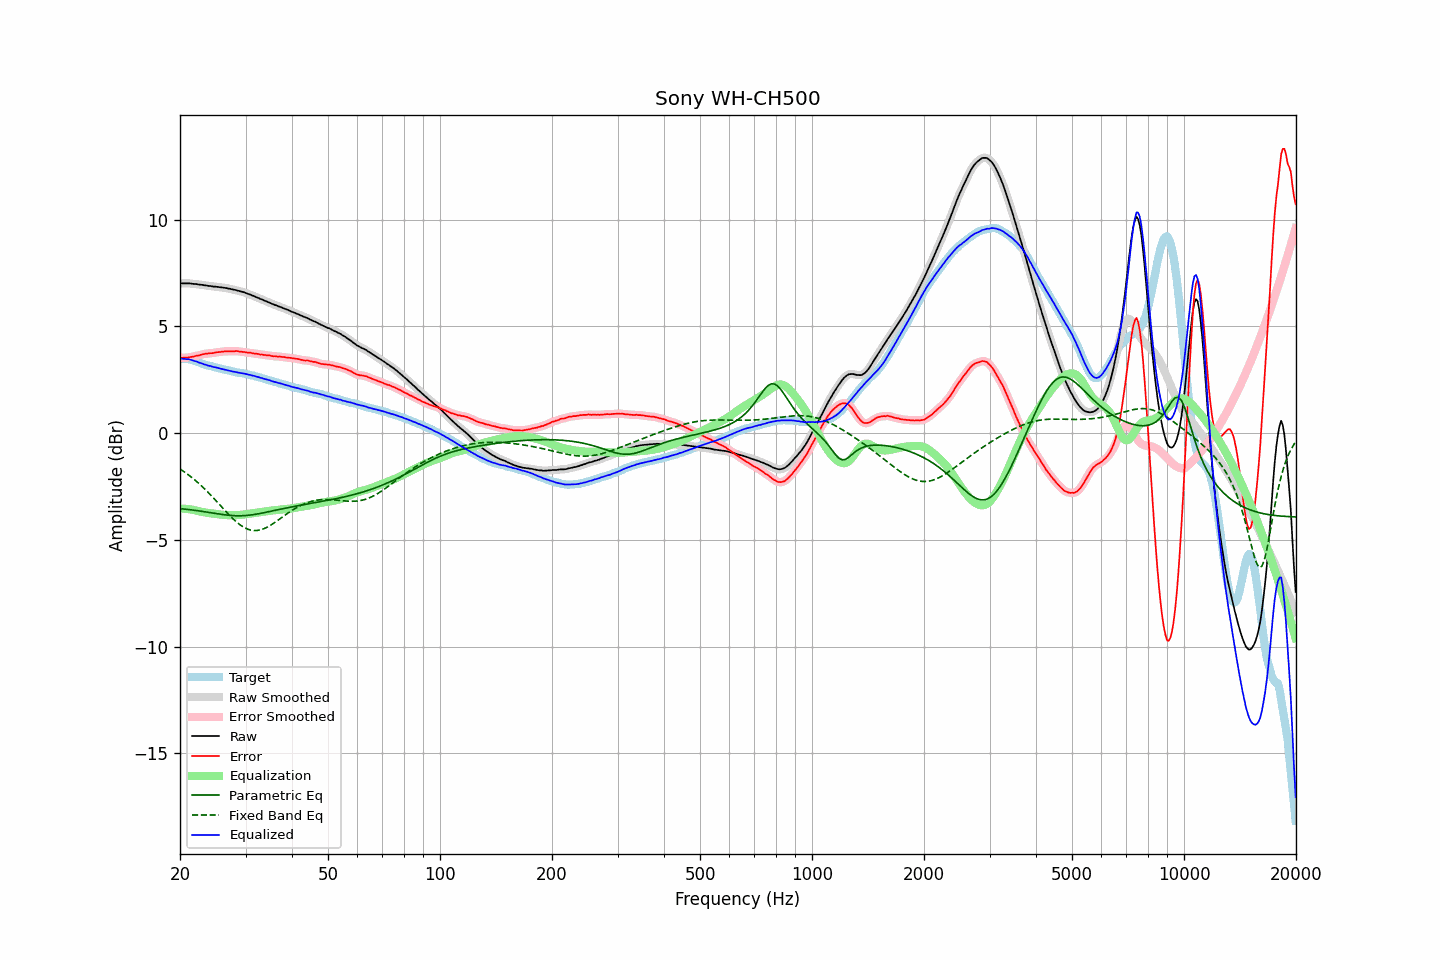

Values plotted in this chart, from the file beside it:
frequency, raw, error, smoothed, error_smoothed, equalization, parametric_eq, fixed_band_eq, equalized_raw, equalized_smoothed, target
20.00, 7.02, 3.52, 7.02, 3.52, -3.52, -3.53, -1.68, 3.49, 3.49, 3.50
20.20, 7.02, 3.53, 7.02, 3.53, -3.53, -3.54, -1.73, 3.49, 3.49, 3.49
20.40, 7.02, 3.53, 7.02, 3.53, -3.53, -3.55, -1.78, 3.49, 3.49, 3.49
20.61, 7.02, 3.54, 7.02, 3.54, -3.54, -3.56, -1.83, 3.48, 3.48, 3.48
20.81, 7.02, 3.54, 7.02, 3.54, -3.54, -3.56, -1.88, 3.47, 3.48, 3.48
21.02, 7.02, 3.54, 7.02, 3.55, -3.55, -3.57, -1.94, 3.47, 3.47, 3.47
21.23, 7.02, 3.56, 7.02, 3.56, -3.56, -3.58, -1.99, 3.46, 3.45, 3.45
21.44, 7.01, 3.57, 7.01, 3.57, -3.57, -3.59, -2.05, 3.43, 3.43, 3.43
21.66, 7.00, 3.58, 7.00, 3.59, -3.59, -3.60, -2.11, 3.41, 3.41, 3.41
21.87, 6.99, 3.61, 6.99, 3.60, -3.60, -3.61, -2.18, 3.39, 3.39, 3.38
22.09, 6.99, 3.63, 6.98, 3.62, -3.62, -3.62, -2.24, 3.37, 3.36, 3.36
22.31, 6.98, 3.64, 6.97, 3.64, -3.64, -3.63, -2.30, 3.34, 3.34, 3.34
22.54, 6.96, 3.65, 6.97, 3.65, -3.66, -3.64, -2.37, 3.30, 3.31, 3.31
22.76, 6.96, 3.68, 6.95, 3.67, -3.67, -3.65, -2.44, 3.28, 3.28, 3.28
22.99, 6.95, 3.70, 6.94, 3.69, -3.69, -3.66, -2.51, 3.26, 3.26, 3.25
23.22, 6.93, 3.71, 6.94, 3.71, -3.70, -3.67, -2.58, 3.22, 3.23, 3.22
23.45, 6.93, 3.73, 6.92, 3.72, -3.72, -3.69, -2.66, 3.21, 3.20, 3.20
23.69, 6.91, 3.73, 6.91, 3.73, -3.73, -3.70, -2.73, 3.18, 3.18, 3.18
23.92, 6.90, 3.74, 6.90, 3.74, -3.74, -3.71, -2.81, 3.16, 3.16, 3.16
24.16, 6.90, 3.75, 6.89, 3.74, -3.75, -3.72, -2.89, 3.15, 3.14, 3.15
24.40, 6.88, 3.75, 6.88, 3.75, -3.76, -3.73, -2.97, 3.12, 3.12, 3.13
24.65, 6.87, 3.76, 6.87, 3.76, -3.77, -3.75, -3.05, 3.10, 3.10, 3.11
24.89, 6.87, 3.78, 6.86, 3.78, -3.78, -3.76, -3.13, 3.09, 3.09, 3.09
25.14, 6.86, 3.79, 6.86, 3.79, -3.79, -3.77, -3.21, 3.07, 3.07, 3.07
25.39, 6.85, 3.80, 6.85, 3.80, -3.80, -3.78, -3.29, 3.05, 3.05, 3.05
25.65, 6.84, 3.80, 6.84, 3.81, -3.81, -3.79, -3.37, 3.03, 3.03, 3.04
25.91, 6.83, 3.82, 6.83, 3.82, -3.82, -3.80, -3.46, 3.01, 3.01, 3.01
26.16, 6.82, 3.82, 6.82, 3.83, -3.82, -3.81, -3.54, 2.99, 2.99, 2.99
26.43, 6.81, 3.83, 6.81, 3.83, -3.83, -3.82, -3.62, 2.98, 2.98, 2.97
26.69, 6.80, 3.84, 6.80, 3.84, -3.83, -3.83, -3.70, 2.96, 2.96, 2.96
26.96, 6.78, 3.84, 6.78, 3.84, -3.84, -3.84, -3.78, 2.94, 2.94, 2.94
27.23, 6.77, 3.84, 6.77, 3.84, -3.84, -3.85, -3.86, 2.93, 2.92, 2.93
27.50, 6.75, 3.84, 6.75, 3.84, -3.84, -3.85, -3.94, 2.91, 2.91, 2.91
27.77, 6.73, 3.84, 6.73, 3.84, -3.84, -3.86, -4.01, 2.89, 2.89, 2.89
28.05, 6.72, 3.84, 6.71, 3.84, -3.84, -3.86, -4.08, 2.88, 2.87, 2.88
28.33, 6.70, 3.85, 6.70, 3.84, -3.84, -3.87, -4.15, 2.86, 2.86, 2.85
28.62, 6.68, 3.84, 6.68, 3.84, -3.83, -3.87, -4.21, 2.84, 2.84, 2.84
28.90, 6.66, 3.82, 6.66, 3.83, -3.83, -3.87, -4.27, 2.83, 2.83, 2.84
29.19, 6.64, 3.82, 6.64, 3.82, -3.82, -3.87, -4.33, 2.82, 2.82, 2.81
29.48, 6.62, 3.81, 6.62, 3.81, -3.81, -3.86, -4.37, 2.81, 2.81, 2.81
29.78, 6.60, 3.81, 6.60, 3.80, -3.80, -3.86, -4.42, 2.80, 2.79, 2.79
30.08, 6.57, 3.79, 6.57, 3.79, -3.79, -3.85, -4.46, 2.78, 2.78, 2.78
30.38, 6.54, 3.78, 6.54, 3.78, -3.78, -3.85, -4.49, 2.76, 2.76, 2.76
30.68, 6.51, 3.77, 6.51, 3.77, -3.77, -3.84, -4.52, 2.74, 2.74, 2.74
30.99, 6.49, 3.77, 6.48, 3.76, -3.76, -3.83, -4.54, 2.73, 2.72, 2.72
31.30, 6.45, 3.74, 6.45, 3.75, -3.75, -3.82, -4.55, 2.70, 2.71, 2.71
31.61, 6.43, 3.73, 6.42, 3.74, -3.74, -3.81, -4.56, 2.69, 2.69, 2.69
31.93, 6.39, 3.73, 6.39, 3.73, -3.73, -3.80, -4.56, 2.66, 2.67, 2.66
32.24, 6.36, 3.72, 6.36, 3.71, -3.71, -3.78, -4.56, 2.64, 2.64, 2.64
32.57, 6.33, 3.71, 6.33, 3.71, -3.70, -3.77, -4.54, 2.62, 2.62, 2.62
32.89, 6.29, 3.68, 6.29, 3.69, -3.69, -3.76, -4.53, 2.60, 2.60, 2.61
33.22, 6.27, 3.69, 6.26, 3.68, -3.68, -3.74, -4.50, 2.59, 2.58, 2.58
33.55, 6.23, 3.66, 6.23, 3.67, -3.67, -3.73, -4.48, 2.56, 2.56, 2.56
33.89, 6.20, 3.67, 6.20, 3.66, -3.66, -3.71, -4.45, 2.54, 2.54, 2.53
34.23, 6.17, 3.65, 6.17, 3.65, -3.65, -3.69, -4.41, 2.52, 2.52, 2.52
34.57, 6.14, 3.65, 6.14, 3.65, -3.64, -3.68, -4.37, 2.50, 2.50, 2.49
34.92, 6.11, 3.64, 6.11, 3.63, -3.63, -3.66, -4.33, 2.48, 2.47, 2.47
35.27, 6.07, 3.61, 6.07, 3.62, -3.62, -3.65, -4.28, 2.45, 2.45, 2.45
35.62, 6.04, 3.61, 6.04, 3.61, -3.62, -3.63, -4.23, 2.42, 2.42, 2.43
35.97, 6.01, 3.61, 6.01, 3.60, -3.61, -3.61, -4.18, 2.40, 2.40, 2.40
... 635 more rows
